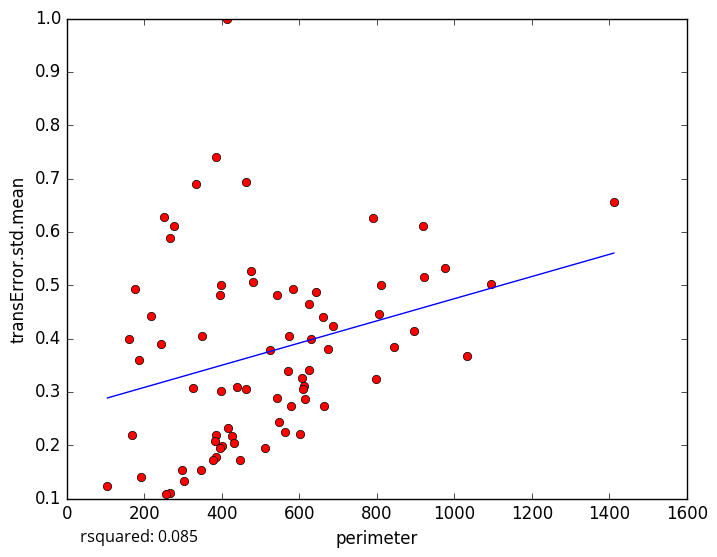

Values plotted in this chart, from the file beside it:
perimeter, transError.std.mean
919.4, 0.6106
845.1, 0.3834
400.8, 0.1984
104.8, 0.1227
297.3, 0.1538
175.2, 0.4923
975.7, 0.5318
661.9, 0.4405
462, 0.306
301.7, 0.1333
395.4, 0.1947
266.8, 0.1104
190.2, 0.1398
384.3, 0.1783
169.3, 0.2198
547.9, 0.2434
663.9, 0.2738
569.5, 0.3385
277.3, 0.6106
186.4, 0.3599
266.9, 0.5881
251.5, 0.6281
218, 0.4431
413.6, 0.9994
161.5, 0.3988
333.3, 0.6906
348.7, 0.4043
582.4, 0.4931
416.3, 0.2329
602.5, 0.2217
625.5, 0.3415
1412, 0.6567
687, 0.4235
804.8, 0.4465
325.2, 0.3069
394.1, 0.4807
254.9, 0.1082
512.1, 0.1948
574.4, 0.4051
577.7, 0.2736
462.2, 0.694
542.2, 0.481
607.4, 0.3265
895.1, 0.4143
810.7, 0.5005
791.2, 0.6258
523.5, 0.3793
642.5, 0.487
438.7, 0.3097
921.1, 0.515
425.5, 0.2181
383.6, 0.2196
611, 0.3104
1094, 0.5021
396.7, 0.3025
624, 0.4646
673.4, 0.3795
614.6, 0.2864
383.1, 0.2069
377.6, 0.1714
... 14 more rows
